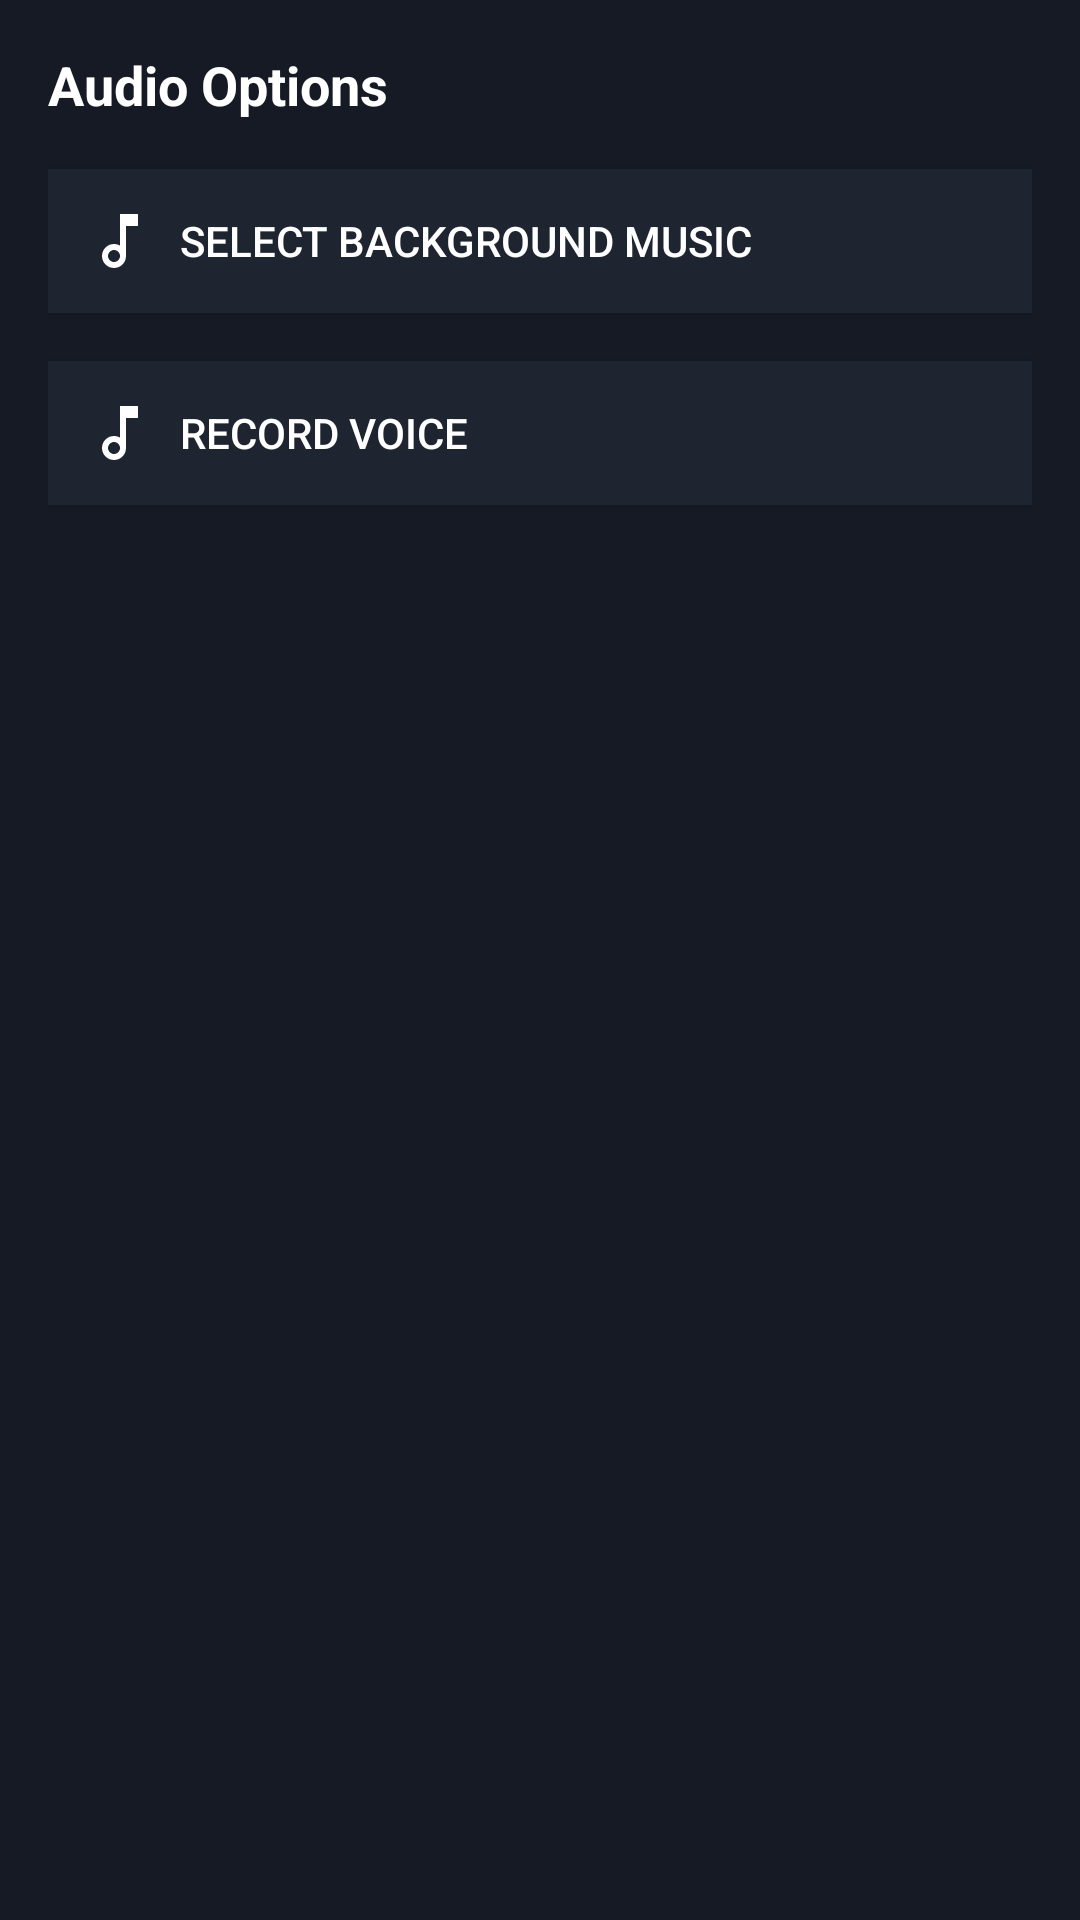

Write the Android layout XML for this screen, with the resource values it uses.
<!-- AndroidManifest.xml: application theme Theme.SnapEditPro -->
<!-- res/layout/bottom_sheet_audio.xml -->
<?xml version="1.0" encoding="utf-8"?>
<LinearLayout xmlns:android="http://schemas.android.com/apk/res/android"
    xmlns:app="http://schemas.android.com/apk/res-auto"
    android:layout_width="match_parent"
    android:layout_height="wrap_content"
    android:background="@color/colorPrimaryDark"
    android:orientation="vertical"
    android:padding="16dp">

    <TextView
        android:layout_width="match_parent"
        android:layout_height="wrap_content"
        android:layout_marginBottom="16dp"
        android:text="@string/audio_options"
        android:textColor="@color/colorWhite"
        android:textSize="18sp"
        android:textStyle="bold" />

    <Button
        android:id="@+id/selectMusicButton"
        android:layout_width="match_parent"
        android:layout_height="wrap_content"
        android:layout_marginBottom="16dp"
        android:background="@color/colorPrimary"
        android:drawableStart="@drawable/ic_audio"
        android:drawablePadding="8dp"
        android:gravity="start|center_vertical"
        android:padding="12dp"
        android:text="@string/select_background_music"
        android:textColor="@color/colorWhite" />

    <Button
        android:id="@+id/recordVoiceButton"
        android:layout_width="match_parent"
        android:layout_height="wrap_content"
        android:background="@color/colorPrimary"
        android:drawableStart="@drawable/ic_audio"
        android:drawablePadding="8dp"
        android:gravity="start|center_vertical"
        android:padding="12dp"
        android:text="@string/record_voice"
        android:textColor="@color/colorWhite" />

</LinearLayout>
<!-- resources referenced by this layout -->
<resources>
  <color name="colorPrimary">#1E2430</color>
  <color name="colorPrimaryDark">#151A24</color>
  <color name="colorWhite">#FFFFFF</color>
  <!-- drawable ic_audio (drawable) -->
  <vector xmlns:android="http://schemas.android.com/apk/res/android"
      android:width="24dp"
      android:height="24dp"
      android:viewportWidth="24"
      android:viewportHeight="24">
    <path
        android:fillColor="#FFFFFF"
        android:pathData="M12,3v10.55c-0.59,-0.34 -1.27,-0.55 -2,-0.55 -2.21,0 -4,1.79 -4,4s1.79,4 4,4 4,-1.79 4,-4L14,7h4L18,3h-6zM10,19c-1.1,0 -2,-0.9 -2,-2s0.9,-2 2,-2 2,0.9 2,2 -0.9,2 -2,2z"/>
  </vector>
  <string name="audio_options">Audio Options</string>
  <string name="record_voice">Record Voice</string>
  <string name="select_background_music">Select Background Music</string>
  <style name="Theme.SnapEditPro" parent="Theme.MaterialComponents.DayNight.DarkActionBar">
          
          <item name="colorPrimary">@color/purple_500</item>
          <item name="colorPrimaryVariant">@color/purple_700</item>
          <item name="colorOnPrimary">@color/white</item>
          
          <item name="colorSecondary">@color/teal_200</item>
          <item name="colorSecondaryVariant">@color/teal_700</item>
          <item name="colorOnSecondary">@color/black</item>
          
          <item name="android:statusBarColor">?attr/colorPrimaryVariant</item>
          
      </style>
  <!-- not gathered from this repository: default colours our renderer supplied (Android Studio template values) -->
  <color name="purple_500">#FF6200EE</color>
  <color name="purple_700">#FF3700B3</color>
  <color name="teal_200">#FF03DAC5</color>
  <color name="teal_700">#FF018786</color>
  <color name="black">#FF000000</color>
  <color name="white">#FFFFFFFF</color>
</resources>
